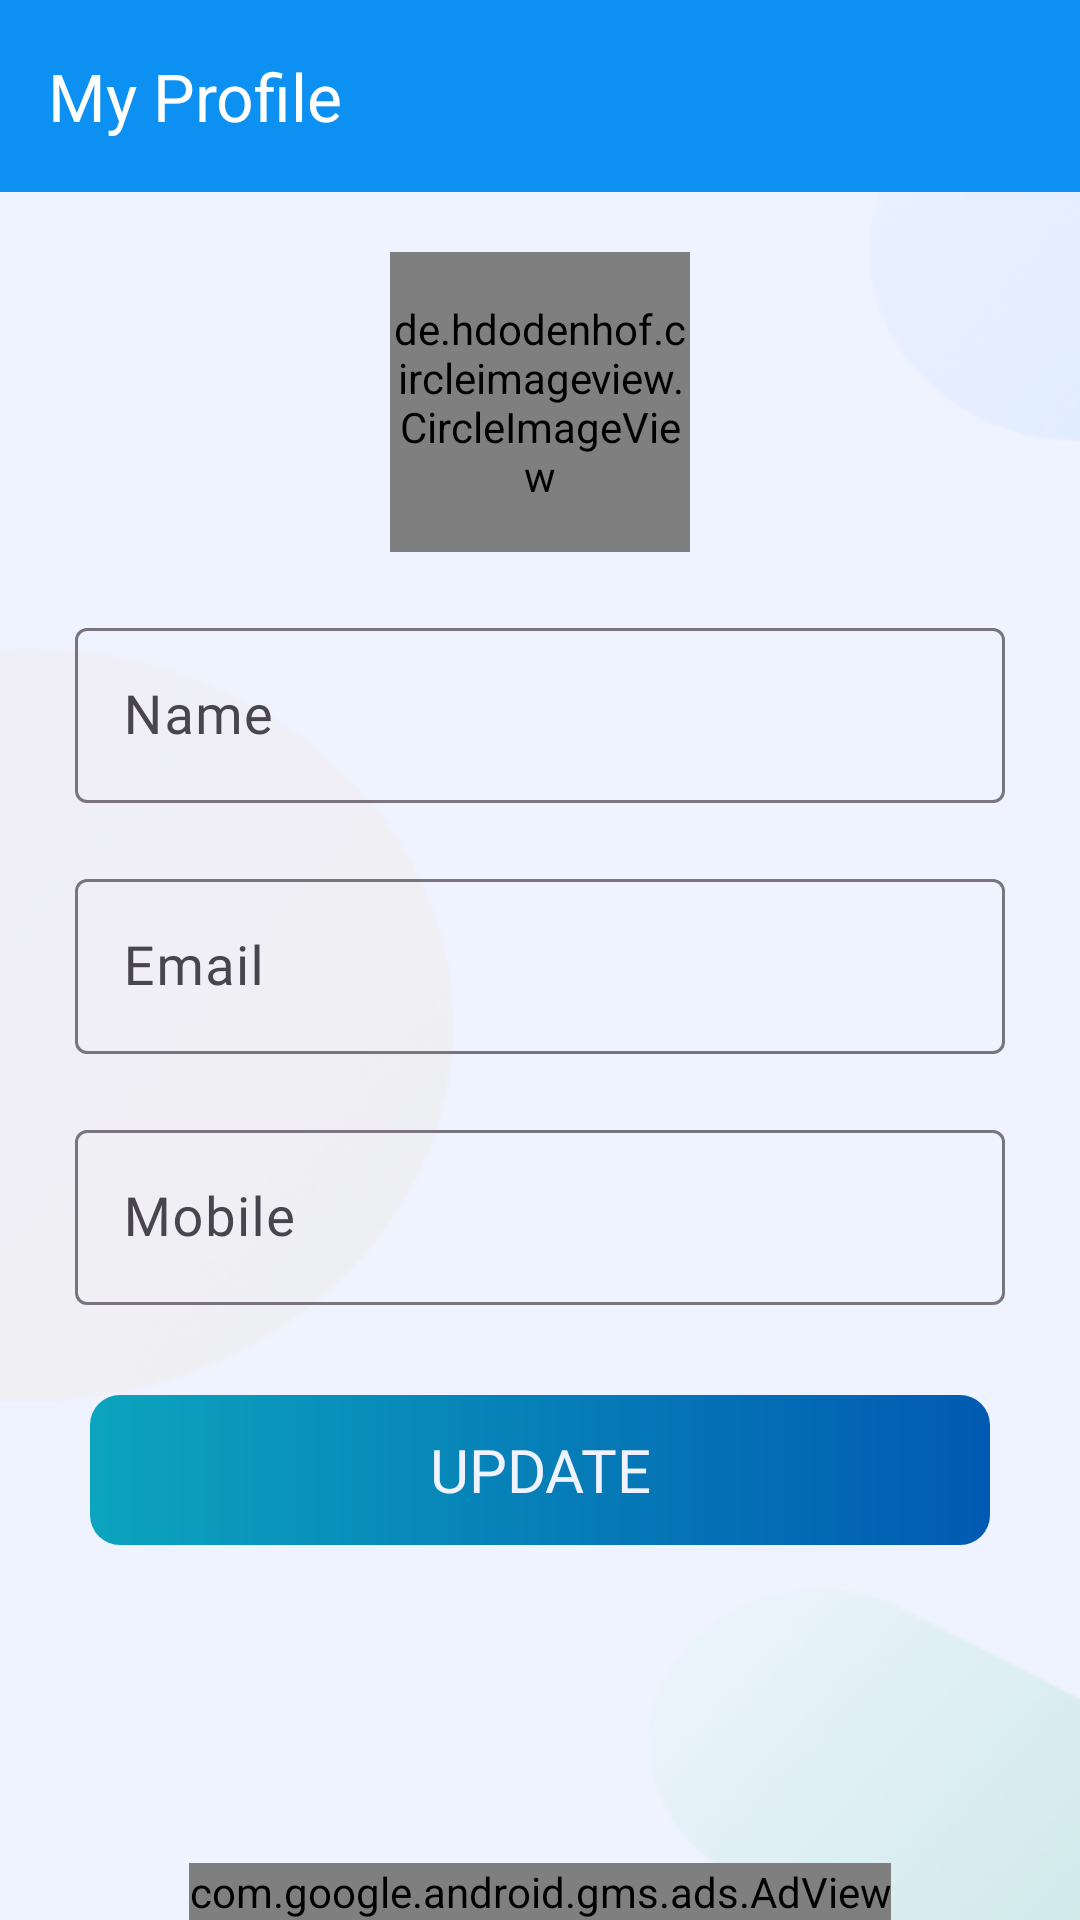

Produce the Android XML layout that renders to this screen, including the resource entries it uses.
<!-- AndroidManifest.xml: application theme Theme.ProjectManagement -->
<!-- res/layout/activity_my_profile.xml -->
<?xml version="1.0" encoding="utf-8"?>
<androidx.coordinatorlayout.widget.CoordinatorLayout xmlns:android="http://schemas.android.com/apk/res/android"
    xmlns:app="http://schemas.android.com/apk/res-auto"
    xmlns:tools="http://schemas.android.com/tools"
    android:layout_width="match_parent"
    android:layout_height="match_parent"
    tools:context=".activities.MyProfile">

    <com.google.android.material.appbar.AppBarLayout
        android:layout_width="match_parent"
        android:layout_height="wrap_content"
        android:theme="@style/Theme.AppBarOverlay">

        <androidx.appcompat.widget.Toolbar
            android:id="@+id/toolbar_profile_activity"
            android:layout_width="match_parent"
            android:layout_height="?attr/actionBarSize"
            android:background="@color/toolbar"
            app:popupTheme="@style/Theme.PopUpOverlay"
            app:title="My Profile"/>

    </com.google.android.material.appbar.AppBarLayout>

    <androidx.constraintlayout.widget.ConstraintLayout
        android:layout_width="match_parent"
        android:layout_height="match_parent"
        android:layout_marginTop="?attr/actionBarSize"
        android:background="@drawable/white_bg">

        <de.hdodenhof.circleimageview.CircleImageView
            android:id="@+id/profile_pic_myProfile"
            android:layout_width="100dp"
            android:layout_height="100dp"
            android:layout_marginTop="20dp"
            android:src="@drawable/ic_user_place_holder"
            app:layout_constraintEnd_toEndOf="parent"
            app:layout_constraintStart_toStartOf="parent"
            app:layout_constraintTop_toTopOf="parent" />

        <com.google.android.material.textfield.TextInputLayout
            android:id="@+id/name_layout"
            android:layout_width="match_parent"
            android:layout_height="wrap_content"
            android:layout_marginTop="20dp"
            android:layout_marginLeft="25dp"
            android:layout_marginRight="25dp"
            app:layout_constraintEnd_toEndOf="parent"
            app:layout_constraintStart_toStartOf="parent"
            app:layout_constraintTop_toBottomOf="@+id/profile_pic_myProfile">

            <androidx.appcompat.widget.AppCompatEditText
                android:id="@+id/profile_name"
                android:layout_width="match_parent"
                android:layout_height="wrap_content"
                android:hint="Name"
                android:textSize="18dp"
                android:textColor="#404040"
                android:textColorHint="#636363"
                android:fontFamily="@font/league_spartan_medium"/>
        </com.google.android.material.textfield.TextInputLayout>

        <com.google.android.material.textfield.TextInputLayout
            android:id="@+id/email_layout"
            android:layout_width="match_parent"
            android:layout_height="wrap_content"
            android:layout_marginTop="20dp"
            android:layout_marginLeft="25dp"
            android:layout_marginRight="25dp"
            app:layout_constraintEnd_toEndOf="parent"
            app:layout_constraintStart_toStartOf="parent"
            app:layout_constraintTop_toBottomOf="@+id/name_layout">

            <androidx.appcompat.widget.AppCompatEditText
                android:id="@+id/profile_email"
                android:layout_width="match_parent"
                android:layout_height="wrap_content"
                android:hint="Email"
                android:textSize="18dp"
                android:textColor="#404040"
                android:textColorHint="#636363"
                android:focusable="false"
                android:focusableInTouchMode="false"
                android:inputType="textEmailAddress"
                android:fontFamily="@font/league_spartan_medium"/>
        </com.google.android.material.textfield.TextInputLayout>

        <com.google.android.material.textfield.TextInputLayout
            android:id="@+id/phone_layout"
            android:layout_width="match_parent"
            android:layout_height="wrap_content"
            android:layout_marginTop="20dp"
            android:layout_marginLeft="25dp"
            android:layout_marginRight="25dp"
            app:layout_constraintEnd_toEndOf="parent"
            app:layout_constraintStart_toStartOf="parent"
            app:layout_constraintTop_toBottomOf="@+id/email_layout">

            <androidx.appcompat.widget.AppCompatEditText
                android:id="@+id/profile_phone"
                android:layout_width="match_parent"
                android:layout_height="wrap_content"
                android:hint="Mobile"
                android:textSize="18dp"
                android:textColor="#404040"
                android:textColorHint="#636363"
                android:inputType="phone"
                android:fontFamily="@font/league_spartan_medium"/>
        </com.google.android.material.textfield.TextInputLayout>

        <TextView
            android:id="@+id/updateBtn"
            android:layout_width="match_parent"
            android:layout_height="50dp"
            android:gravity="center"
            android:background="@drawable/rounded_btn_shape"
            android:foreground="?attr/selectableItemBackground"
            android:layout_marginLeft="30dp"
            android:layout_marginRight="30dp"
            android:layout_marginTop="30dp"
            android:text="UPDATE"
            android:textSize="20dp"
            android:fontFamily="@font/montserrat_bold"
            android:textColor="@color/intro_bg"
            app:layout_constraintEnd_toEndOf="parent"
            app:layout_constraintStart_toStartOf="parent"
            app:layout_constraintTop_toBottomOf="@+id/phone_layout" />

        <com.google.android.gms.ads.AdView
            xmlns:ads="http://schemas.android.com/apk/res-auto"
            android:id="@+id/adView"
            android:layout_width="wrap_content"
            android:layout_height="wrap_content"
            ads:adSize="BANNER"
            ads:adUnitId="ca-app-pub-3940256099942544/6300978111"
            app:layout_constraintBottom_toBottomOf="parent"
            app:layout_constraintEnd_toEndOf="parent"
            app:layout_constraintStart_toStartOf="parent"/>

    </androidx.constraintlayout.widget.ConstraintLayout>


</androidx.coordinatorlayout.widget.CoordinatorLayout>
<!-- resources referenced by this layout -->
<resources>
  <color name="intro_bg">#EFF2FF</color>
  <color name="toolbar">#0C90F1</color>
  <!-- drawable rounded_btn_shape (drawable) -->
  <?xml version="1.0" encoding="utf-8"?>
  <shape xmlns:android="http://schemas.android.com/apk/res/android"
      android:shape="rectangle">
  
      <gradient
          android:angle="360"
          android:endColor="#015AB2"
          android:startColor="#0CA4BE"
          android:type="linear">
      </gradient>
  
      <corners android:radius="10dp" />
  
  </shape>
  <!-- drawable white_bg: png bitmap (drawable, 29848 bytes) -->
  <style name="Theme.AppBarOverlay" parent="ThemeOverlay.AppCompat.Dark.ActionBar" />
  <style name="Theme.PopUpOverlay" parent="ThemeOverlay.AppCompat.Light" />
  <style name="Theme.ProjectManagement" parent="Base.Theme.ProjectManagement" />
  <style name="Base.Theme.ProjectManagement" parent="Theme.Material3.DayNight.NoActionBar">
          
          
      </style>
</resources>
